Dataset: processed (GitHub, ruzbeh4/banknote-net). Classes: 1000000 variant 1 back, 1000000 variant 1 front, 100000 variant 1 back, 100000 variant 1 front, 100000 variant 2 front, 100000 variant 3 back, 100000 variant 3 front, 100000 variant 4 back, 100000 variant 4 front, 10000 variant 1 back, 10000 variant 1 front, 1000 variant 1 back, 1000 variant 1 front, 1000 variant 2 back, 1000 variant 2 front, 1000 variant 3 back, 1000 variant 3 front, 200000 variant 1 back, 200000 variant 1 front, 200000 variant 2 back, 200000 variant 2 front, 2000 variant 3 back, 2000 variant 3 front, 500000 variant 1 back, 500000 variant 1 front, 50000 variant 1 back, 50000 variant 1 front, 50000 variant 2 back, 50000 variant 2 front, 50000 variant 3 back, 50000 variant 3 front, 50000 variant 4 back, 50000 variant 4 front, 5000 variant 1 back, 5000 variant 1 front, 5000 variant 2 back, 5000 variant 2 front, 5000 variant 3 back, none.

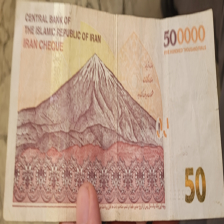
Label: 50000 variant 2 back

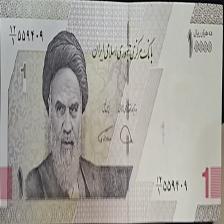
Label: 1000 variant 3 front

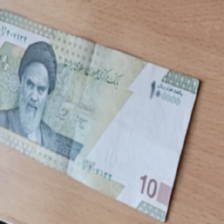
Label: 10000 variant 1 front

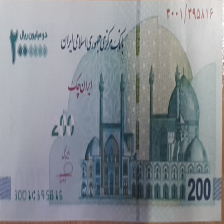
Label: 200000 variant 1 front

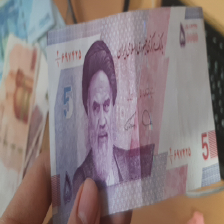
Label: 5000 variant 2 front

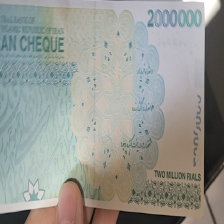
Label: 200000 variant 2 back
